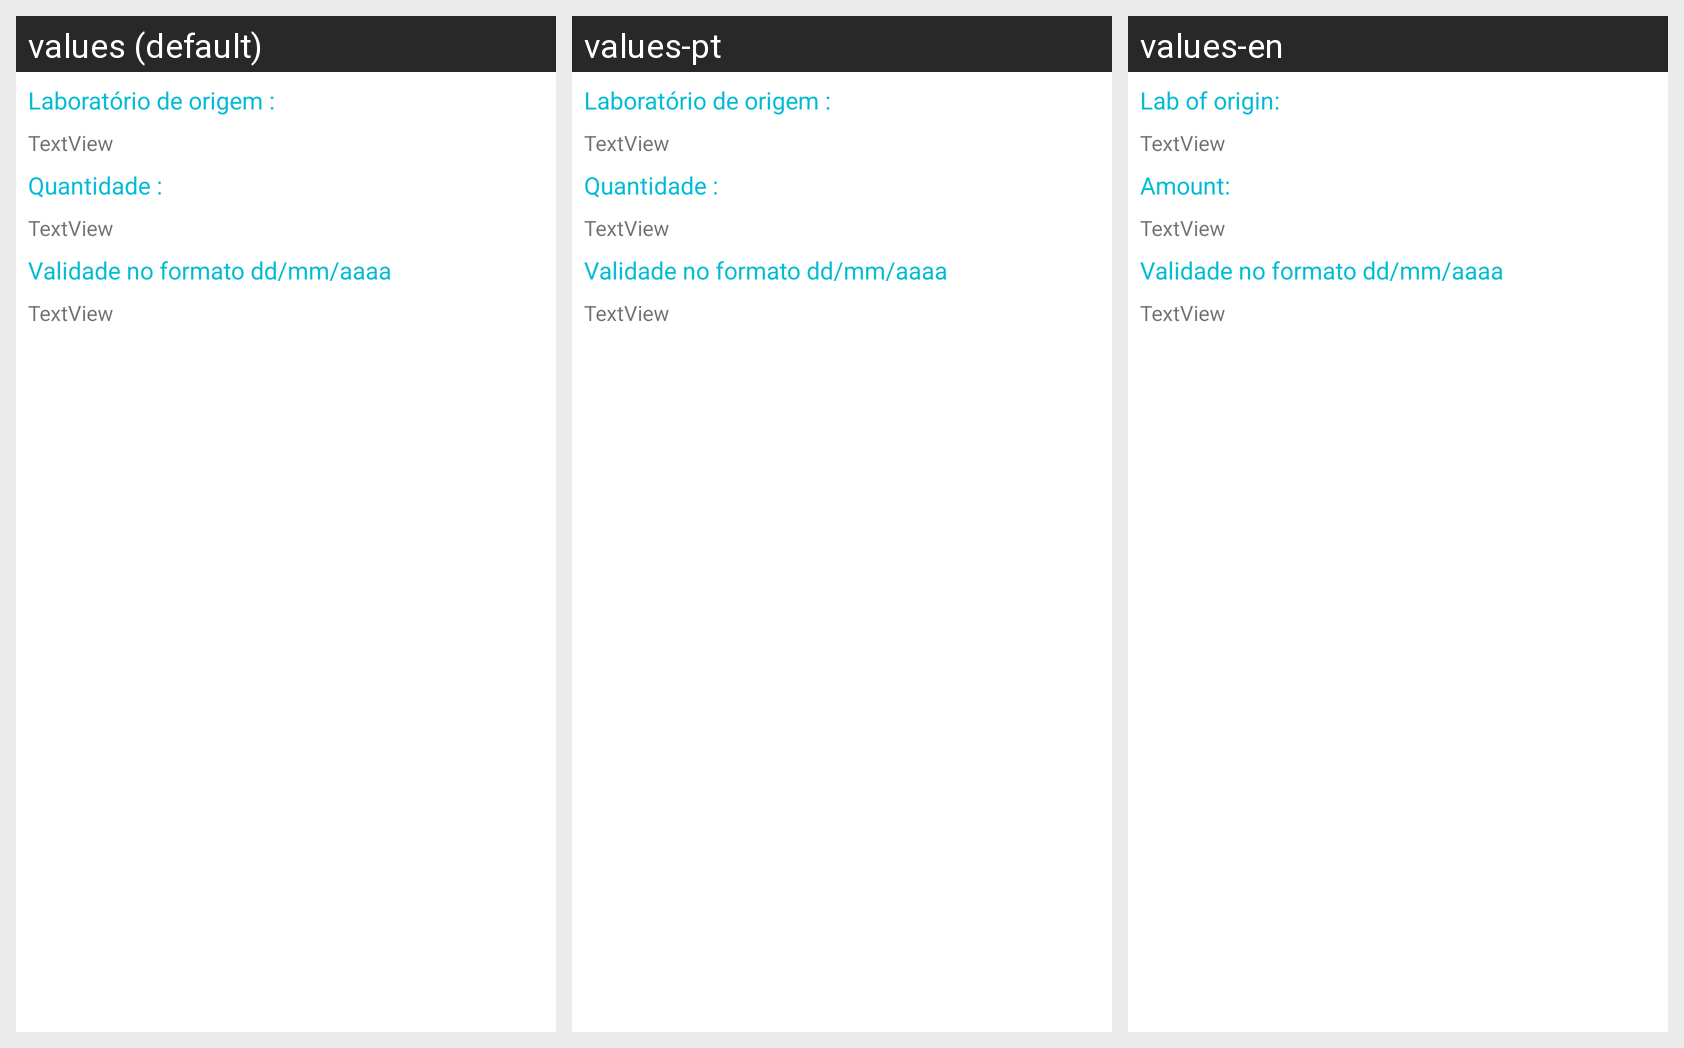

Strings drawn on this Android screen and how each of the app's shown locales translates them:
Android screen res/layout/fragment_elimina_vacina.xml rendered under 3 locales, left to right: values (default), values-pt, values-en. Device: Nexus 5 (rendered at 1080×1920; each locale shown at half size, 540×960, under a caption strip naming it); theme Theme.MyCovid19App.
Strings drawn on this screen, with the default value and each locale's value (text and hints the layout hard-codes, and strings that could not be matched under every locale, appear in the picture but are not listed):

laborat_rio_de_origem
  values: Laboratório de origem :
  values-pt: Laboratório de origem :
  values-en: Lab of origin:

quantidade
  values: Quantidade :
  values-pt: Quantidade :
  values-en: Amount:

validade_no_formato_dd_mm_aaaa
  values: Validade no formato dd/mm/aaaa
  values-pt: Validade no formato dd/mm/aaaa
  values-en: Validade no formato dd/mm/aaaa  [not translated; the default value is used]
